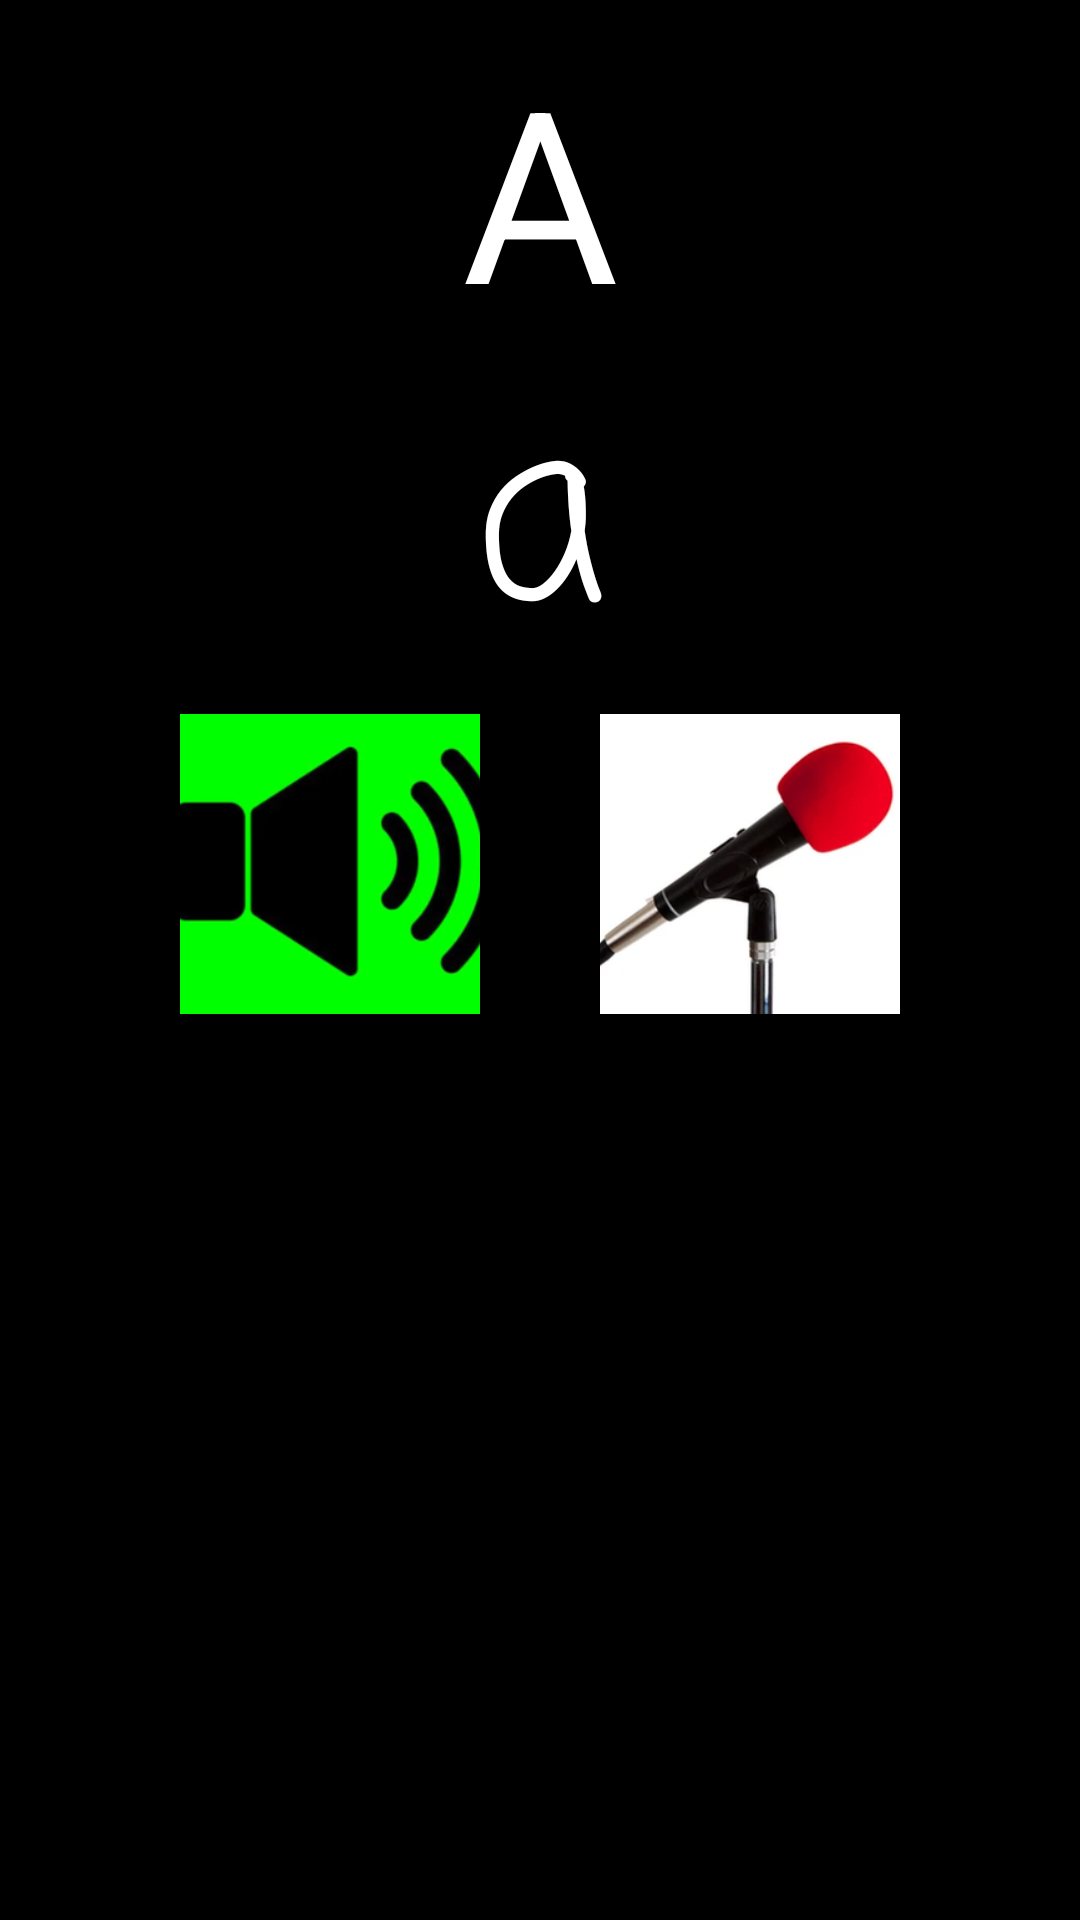

Layout XML and referenced resources for this Android screen:
<!-- AndroidManifest.xml: application theme AppTheme -->
<!-- res/layout/fragment_home.xml -->
<?xml version="1.0" encoding="utf-8"?>
<androidx.constraintlayout.widget.ConstraintLayout xmlns:android="http://schemas.android.com/apk/res/android"
    xmlns:app="http://schemas.android.com/apk/res-auto"
    xmlns:tools="http://schemas.android.com/tools"
    android:layout_width="match_parent"
    android:layout_height="match_parent"
    android:background="@color/black"
    tools:context=".ui.home.HomeFragment">

    <TextView
        android:id="@+id/upperCaseLetter"
        android:layout_width="match_parent"
        android:layout_height="wrap_content"
        android:layout_marginBottom="@dimen/activity_vertical_margin"
        android:gravity="center_horizontal"
        android:text="A"
        android:textAlignment="center"
        android:textColor="@color/white"
        android:textSize="80sp"
        android:layout_marginTop="10dp"
        app:layout_constraintTop_toTopOf="parent" />

    <TextView
        android:id="@+id/lowerCaseLetter"
        android:layout_width="match_parent"
        android:layout_height="wrap_content"
        android:layout_marginBottom="@dimen/activity_vertical_margin"
        android:fontFamily="casual"
        android:gravity="center_horizontal"
        android:text="a"
        android:textAlignment="center"

        android:textColor="@color/white"
        android:textSize="80sp"
        app:layout_constraintTop_toBottomOf="@id/upperCaseLetter"
        tools:layout_editor_absoluteX="8dp" />

    <LinearLayout
        android:layout_width="match_parent"
        android:layout_height="wrap_content"
        android:orientation="horizontal"
        app:layout_constraintTop_toBottomOf="@id/lowerCaseLetter"
        app:layout_constraintEnd_toEndOf="parent"
        app:layout_constraintStart_toStartOf="parent"
        android:gravity="center">

        <androidx.appcompat.widget.AppCompatImageView
            android:id="@+id/answer"
            android:src="@drawable/speaker"
            android:layout_width="100dp"
            android:layout_height="100dp"
            android:scaleType="centerCrop"
            android:layout_gravity="center"
            android:layout_marginEnd="20dp"
            android:text="Donne moi la réponse"
            android:textColor="@color/white"
            app:layout_constraintTop_toBottomOf="@id/lowerCaseLetter"
            app:layout_constraintEnd_toEndOf="parent"
            app:layout_constraintStart_toStartOf="parent"
            android:layout_marginRight="20dp">

        </androidx.appcompat.widget.AppCompatImageView>

        <androidx.appcompat.widget.AppCompatImageView
            android:id="@+id/submit"
            android:src="@drawable/micro"
            android:layout_width="100dp"
            android:layout_height="100dp"
            android:layout_gravity="center"
            android:scaleType="centerCrop"
            android:layout_marginLeft="20dp"
            android:layout_marginStart="20dp"


            android:text="A ton tour"
            android:textColor="@color/white"
            app:layout_constraintTop_toBottomOf="@id/answer"
            app:layout_constraintEnd_toEndOf="parent"
            app:layout_constraintStart_toStartOf="parent"/>
    </LinearLayout>

</androidx.constraintlayout.widget.ConstraintLayout>
<!-- resources referenced by this layout -->
<resources>
  <color name="black">#000000</color>
  <color name="white">#FFFFFF</color>
  <dimen name="activity_vertical_margin">16dp</dimen>
  <!-- drawable micro: png bitmap (drawable-hdpi, 12604 bytes) -->
  <!-- drawable speaker: png bitmap (drawable-hdpi, 10986 bytes) -->
</resources>
